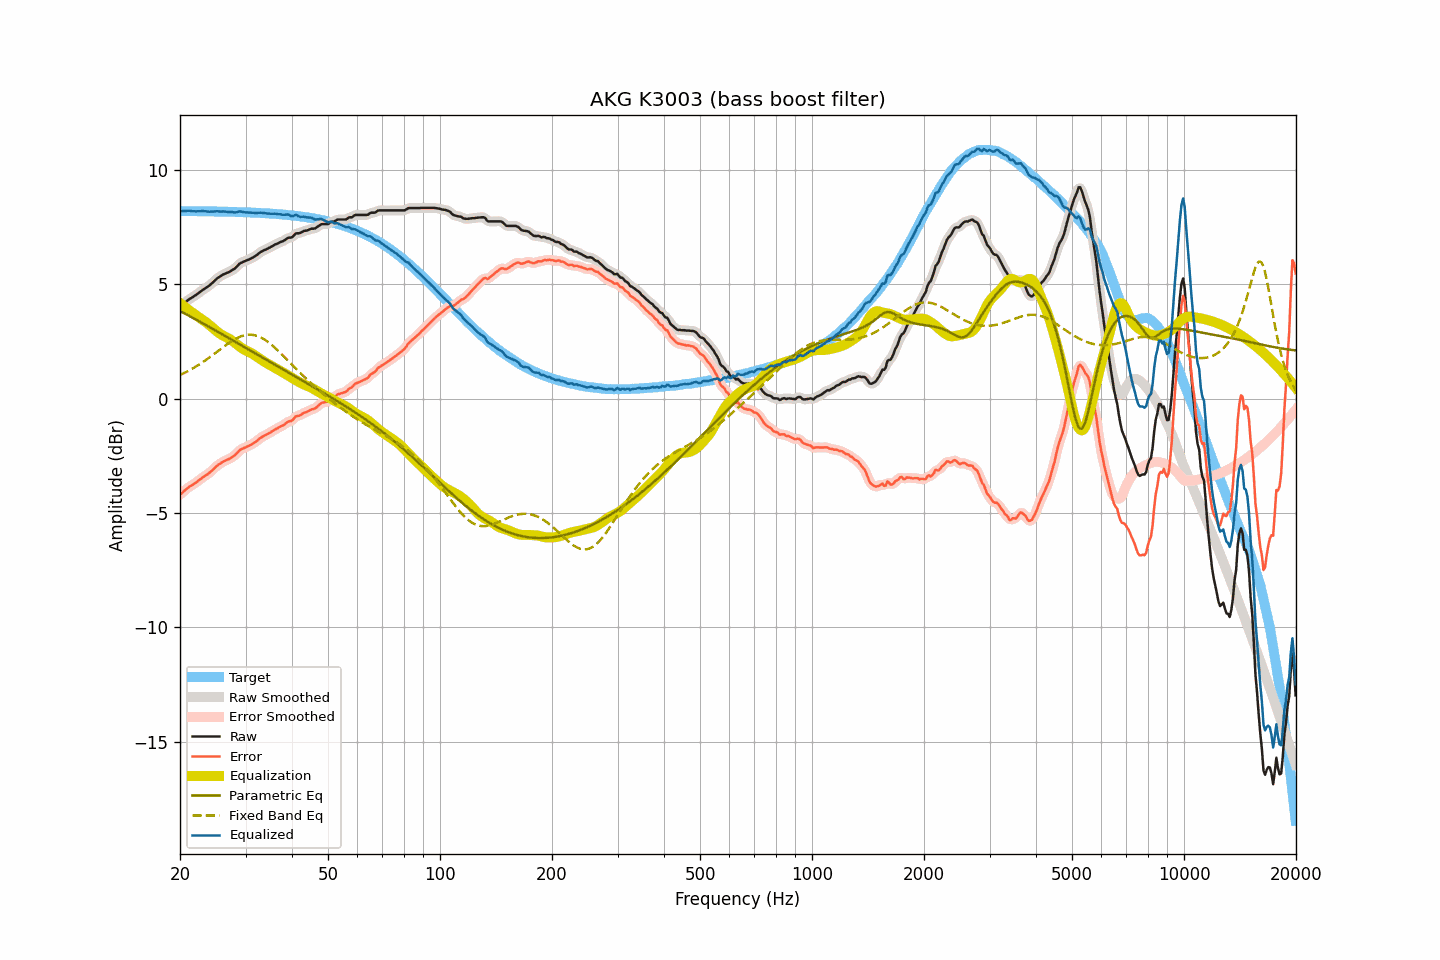

Values plotted in this chart, from the file beside it:
frequency, raw, smoothed, error, error_smoothed, equalization, parametric_eq, fixed_band_eq, equalized_raw, equalized_smoothed, target
20.00, 4.02, 4.02, -4.19, -4.19, 4.18, 3.84, 1.04, 8.20, 8.20, 8.21
20.20, 4.08, 4.08, -4.13, -4.13, 4.13, 3.80, 1.07, 8.20, 8.20, 8.21
20.40, 4.14, 4.14, -4.07, -4.07, 4.07, 3.76, 1.11, 8.21, 8.21, 8.21
20.61, 4.20, 4.20, -4.01, -4.01, 4.01, 3.72, 1.14, 8.21, 8.21, 8.21
20.81, 4.26, 4.26, -3.95, -3.95, 3.96, 3.69, 1.18, 8.22, 8.22, 8.21
21.02, 4.32, 4.31, -3.89, -3.89, 3.90, 3.65, 1.21, 8.22, 8.22, 8.21
21.23, 4.37, 4.36, -3.84, -3.84, 3.85, 3.61, 1.25, 8.22, 8.21, 8.20
21.44, 4.41, 4.41, -3.80, -3.80, 3.80, 3.57, 1.29, 8.21, 8.21, 8.20
21.66, 4.45, 4.45, -3.76, -3.75, 3.75, 3.54, 1.33, 8.19, 8.20, 8.20
21.87, 4.50, 4.49, -3.71, -3.71, 3.70, 3.50, 1.37, 8.20, 8.19, 8.20
22.09, 4.54, 4.54, -3.66, -3.66, 3.65, 3.46, 1.41, 8.19, 8.19, 8.20
22.31, 4.60, 4.59, -3.60, -3.61, 3.60, 3.42, 1.46, 8.20, 8.20, 8.20
22.54, 4.65, 4.65, -3.55, -3.55, 3.55, 3.38, 1.50, 8.20, 8.20, 8.20
22.76, 4.70, 4.70, -3.50, -3.50, 3.51, 3.34, 1.55, 8.20, 8.21, 8.20
22.99, 4.76, 4.75, -3.44, -3.45, 3.46, 3.31, 1.59, 8.21, 8.21, 8.20
23.22, 4.80, 4.80, -3.40, -3.40, 3.41, 3.27, 1.64, 8.20, 8.20, 8.20
23.45, 4.85, 4.84, -3.35, -3.35, 3.35, 3.23, 1.69, 8.20, 8.20, 8.20
23.69, 4.89, 4.89, -3.31, -3.31, 3.30, 3.19, 1.74, 8.18, 8.19, 8.19
23.92, 4.94, 4.94, -3.26, -3.25, 3.24, 3.15, 1.79, 8.18, 8.18, 8.19
24.16, 5.00, 4.99, -3.20, -3.20, 3.18, 3.11, 1.84, 8.18, 8.18, 8.19
24.40, 5.06, 5.06, -3.13, -3.13, 3.12, 3.07, 1.89, 8.18, 8.18, 8.19
24.65, 5.13, 5.13, -3.06, -3.06, 3.06, 3.03, 1.95, 8.19, 8.19, 8.19
24.89, 5.20, 5.19, -2.99, -2.99, 3.00, 2.99, 2.00, 8.20, 8.20, 8.19
25.14, 5.26, 5.25, -2.93, -2.93, 2.94, 2.95, 2.05, 8.20, 8.20, 8.19
25.39, 5.31, 5.31, -2.88, -2.88, 2.89, 2.91, 2.11, 8.19, 8.19, 8.19
25.65, 5.35, 5.35, -2.84, -2.83, 2.84, 2.87, 2.16, 8.18, 8.19, 8.18
25.91, 5.40, 5.39, -2.79, -2.79, 2.79, 2.83, 2.21, 8.19, 8.19, 8.18
26.16, 5.44, 5.43, -2.74, -2.75, 2.75, 2.79, 2.27, 8.19, 8.19, 8.18
26.43, 5.47, 5.47, -2.71, -2.71, 2.72, 2.75, 2.32, 8.18, 8.18, 8.18
26.69, 5.50, 5.50, -2.68, -2.68, 2.68, 2.71, 2.37, 8.18, 8.18, 8.18
26.96, 5.53, 5.53, -2.65, -2.65, 2.65, 2.67, 2.42, 8.17, 8.17, 8.18
27.23, 5.56, 5.56, -2.62, -2.61, 2.61, 2.63, 2.47, 8.16, 8.17, 8.17
27.50, 5.61, 5.60, -2.57, -2.57, 2.56, 2.59, 2.51, 8.17, 8.16, 8.17
27.77, 5.65, 5.64, -2.52, -2.53, 2.51, 2.55, 2.56, 8.16, 8.15, 8.17
28.05, 5.69, 5.70, -2.48, -2.47, 2.46, 2.51, 2.60, 8.14, 8.15, 8.17
28.33, 5.76, 5.76, -2.41, -2.41, 2.40, 2.47, 2.64, 8.16, 8.16, 8.17
28.62, 5.83, 5.83, -2.34, -2.34, 2.34, 2.42, 2.67, 8.17, 8.17, 8.16
28.90, 5.91, 5.89, -2.26, -2.27, 2.29, 2.38, 2.70, 8.19, 8.18, 8.16
29.19, 5.95, 5.94, -2.21, -2.22, 2.24, 2.34, 2.73, 8.18, 8.18, 8.16
29.48, 5.98, 5.98, -2.18, -2.18, 2.19, 2.30, 2.75, 8.17, 8.17, 8.16
29.78, 6.01, 6.01, -2.15, -2.15, 2.15, 2.26, 2.77, 8.15, 8.16, 8.15
30.08, 6.04, 6.04, -2.12, -2.12, 2.11, 2.22, 2.79, 8.15, 8.15, 8.15
30.38, 6.07, 6.06, -2.08, -2.08, 2.08, 2.18, 2.80, 8.14, 8.14, 8.15
30.68, 6.10, 6.10, -2.05, -2.05, 2.05, 2.14, 2.80, 8.14, 8.14, 8.15
30.99, 6.13, 6.13, -2.02, -2.01, 2.01, 2.10, 2.80, 8.14, 8.14, 8.14
31.30, 6.17, 6.16, -1.97, -1.98, 1.97, 2.06, 2.80, 8.14, 8.13, 8.14
31.61, 6.21, 6.20, -1.93, -1.93, 1.92, 2.02, 2.79, 8.13, 8.13, 8.14
31.93, 6.25, 6.25, -1.89, -1.88, 1.88, 1.98, 2.77, 8.12, 8.13, 8.13
32.24, 6.30, 6.30, -1.83, -1.83, 1.83, 1.94, 2.75, 8.12, 8.13, 8.13
32.57, 6.36, 6.35, -1.77, -1.77, 1.78, 1.89, 2.72, 8.13, 8.13, 8.13
32.89, 6.41, 6.40, -1.72, -1.72, 1.73, 1.85, 2.69, 8.14, 8.13, 8.12
33.22, 6.45, 6.45, -1.67, -1.67, 1.68, 1.81, 2.65, 8.13, 8.13, 8.12
33.55, 6.49, 6.48, -1.63, -1.63, 1.64, 1.77, 2.61, 8.12, 8.12, 8.12
33.89, 6.52, 6.52, -1.60, -1.59, 1.59, 1.73, 2.57, 8.11, 8.11, 8.11
34.23, 6.55, 6.55, -1.56, -1.56, 1.55, 1.69, 2.52, 8.10, 8.10, 8.11
34.57, 6.59, 6.58, -1.52, -1.52, 1.51, 1.65, 2.47, 8.10, 8.10, 8.10
34.92, 6.62, 6.62, -1.48, -1.48, 1.47, 1.61, 2.42, 8.09, 8.09, 8.10
35.27, 6.66, 6.66, -1.44, -1.44, 1.43, 1.57, 2.36, 8.09, 8.09, 8.09
35.62, 6.70, 6.70, -1.39, -1.39, 1.40, 1.53, 2.30, 8.09, 8.09, 8.09
35.97, 6.74, 6.73, -1.35, -1.35, 1.36, 1.49, 2.23, 8.09, 8.09, 8.08
... 635 more rows
